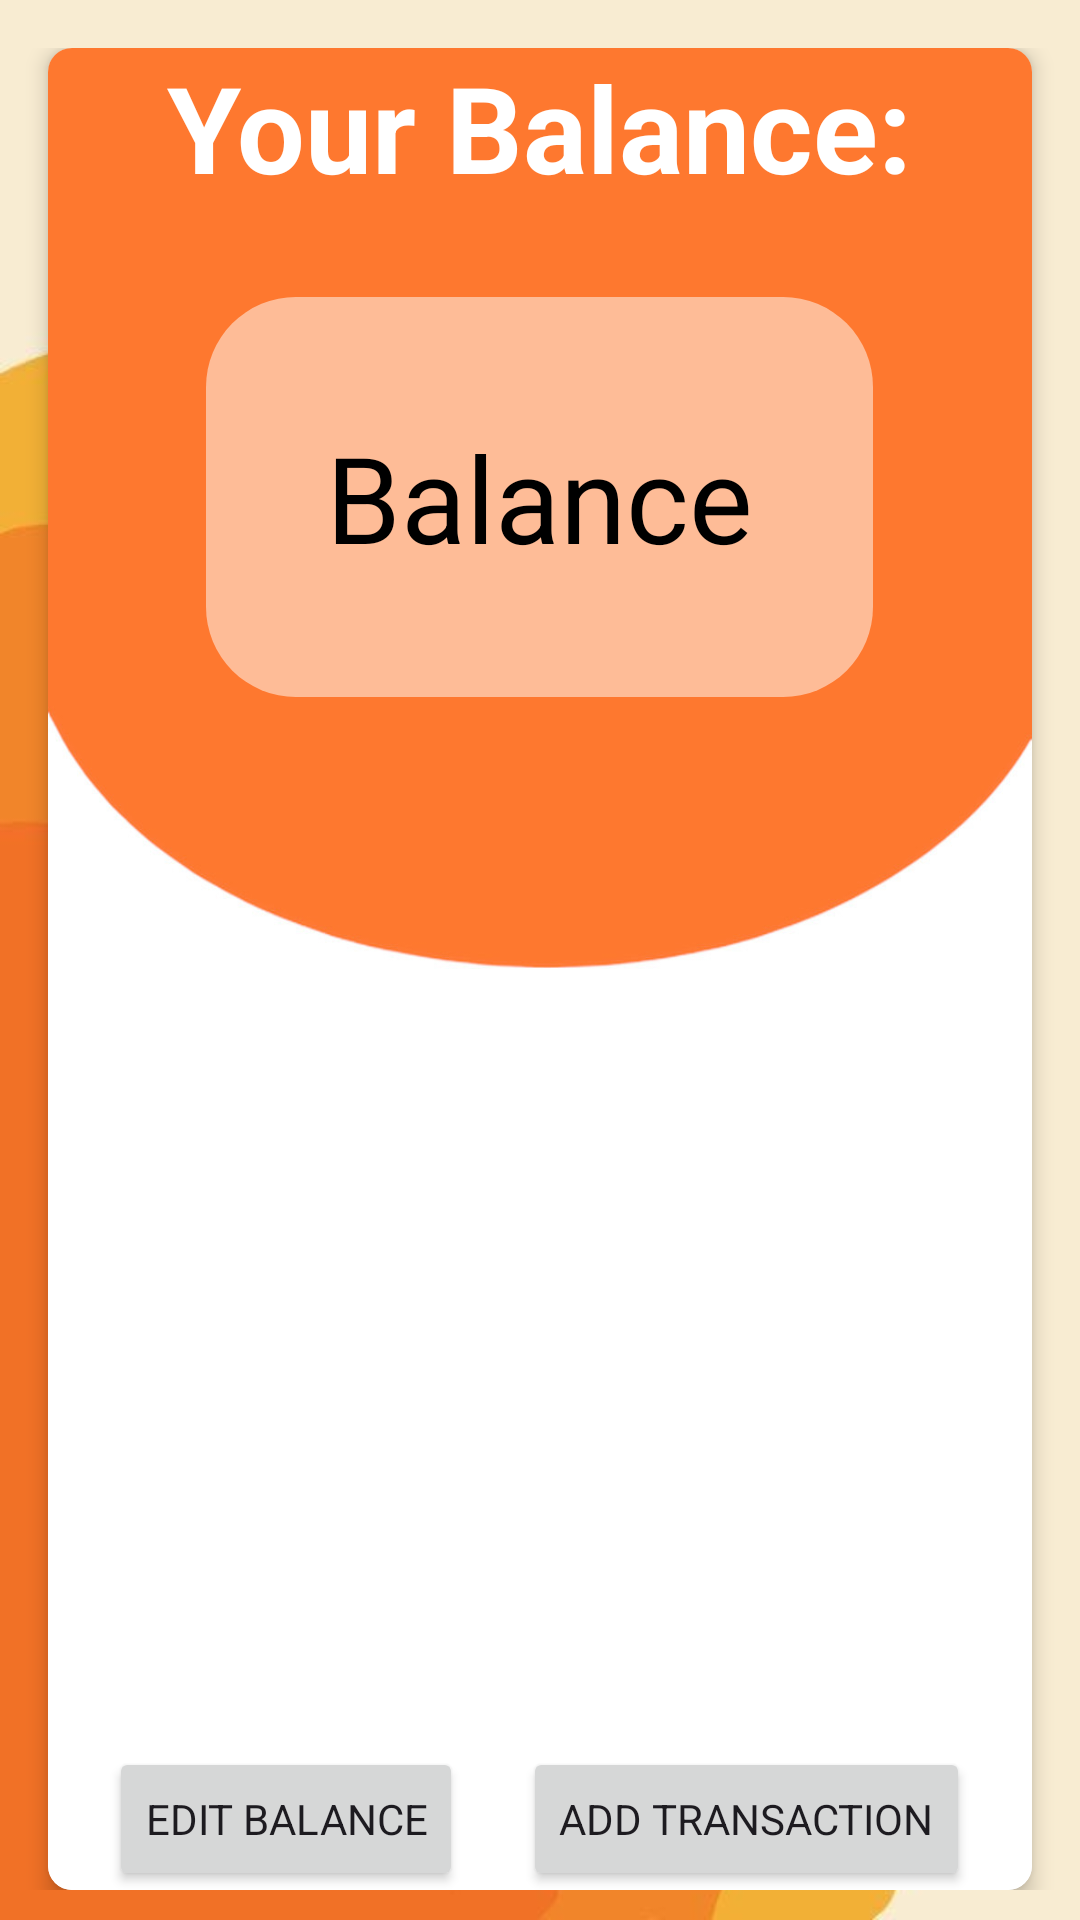

Produce the Android XML layout that renders to this screen, including the resource entries it uses.
<!-- AndroidManifest.xml: application theme Theme.FinanceFox -->
<!-- res/layout/fragment_home.xml -->
<?xml version="1.0" encoding="utf-8"?>
<FrameLayout xmlns:android="http://schemas.android.com/apk/res/android"
    xmlns:app="http://schemas.android.com/apk/res-auto"
    xmlns:tools="http://schemas.android.com/tools"
    android:layout_width="match_parent"
    android:layout_height="match_parent"
    android:background="@drawable/bg"
    tools:context=".fragments.HomeFragment">

    <androidx.constraintlayout.widget.ConstraintLayout
        android:layout_width="match_parent"
        android:layout_height="match_parent"
        android:layout_marginTop="16dp"
        android:layout_marginBottom="10dp">

        <androidx.cardview.widget.CardView
            android:layout_width="0dp"
            android:layout_height="wrap_content"
            android:layout_margin="16dp"
            app:cardCornerRadius="8dp"
            app:cardElevation="4dp"
            app:layout_constraintTop_toTopOf="parent"
            app:layout_constraintBottom_toBottomOf="parent"
            app:layout_constraintStart_toStartOf="parent"
            app:layout_constraintEnd_toEndOf="parent">

            <LinearLayout
                android:layout_width="match_parent"
                android:layout_height="700dp"
                android:layout_gravity="center"
                android:gravity="center"
                android:orientation="vertical"
                android:padding="16dp"
                android:background="@drawable/card_bg">

                <TextView
                    android:layout_width="wrap_content"
                    android:layout_height="wrap_content"
                    android:text="@string/home_balance"
                    android:textColor="@color/white"
                    android:textStyle="bold"
                    android:textSize="40sp"/>

                <TextView
                    android:id="@+id/userBalance"
                    android:layout_width="wrap_content"
                    android:layout_height="wrap_content"
                    android:layout_marginTop="30dp"
                    android:background="@drawable/white_bg"
                    android:padding="40dp"
                    android:text="@string/edit_balance_hint"
                    android:textColor="@color/black"
                    android:textSize="40sp" />

                <LinearLayout
                    android:layout_marginTop="350dp"
                    android:layout_width="wrap_content"
                    android:layout_height="wrap_content"
                    android:orientation="horizontal"
                    android:gravity="center_vertical">

                    <Button
                        android:id="@+id/edit_balance_btn"
                        android:layout_width="wrap_content"
                        android:layout_height="wrap_content"
                        android:layout_marginEnd="20dp"
                        android:text="@string/home_balance_btn" />

                    <Button
                        android:id="@+id/call_add_transaction_btn"
                        android:layout_width="wrap_content"
                        android:layout_height="wrap_content"
                        android:text="@string/home_transaction_btn" />

                </LinearLayout>



            </LinearLayout>

        </androidx.cardview.widget.CardView>
    </androidx.constraintlayout.widget.ConstraintLayout>
</FrameLayout>
<!-- resources referenced by this layout -->
<resources>
  <color name="black">#FF000000</color>
  <color name="white">#FFFFFFFF</color>
  <!-- drawable bg: jpeg bitmap (drawable, 15207 bytes) -->
  <!-- drawable card_bg: jpg bitmap (drawable, 66197 bytes) -->
  <!-- drawable white_bg (drawable) -->
  <?xml version="1.0" encoding="utf-8"?>
  <shape xmlns:android="http://schemas.android.com/apk/res/android"
      android:shape="rectangle">
  
      <solid
          android:color="#80FFFFFF" />
  
      <corners
          android:radius="30dp" />
  
  
  </shape>
  <string name="edit_balance_hint">Balance</string>
  <string name="home_balance">Your Balance:</string>
  <string name="home_balance_btn">Edit Balance</string>
  <string name="home_transaction_btn">Add Transaction</string>
  <style name="Theme.FinanceFox" parent="Base.Theme.FinanceFox" />
  <style name="Base.Theme.FinanceFox" parent="Theme.Material3.DayNight.NoActionBar">
          
          <item name="colorPrimary">@color/orange</item>
          <item name="colorPrimaryVariant">@color/orange</item>
          <item name="android:statusBarColor">@color/light_orange</item>
          <item name="fontFamily">arial</item>
      </style>
  <color name="orange">#ff7830</color>
  <color name="light_orange">#f09336</color>
</resources>
